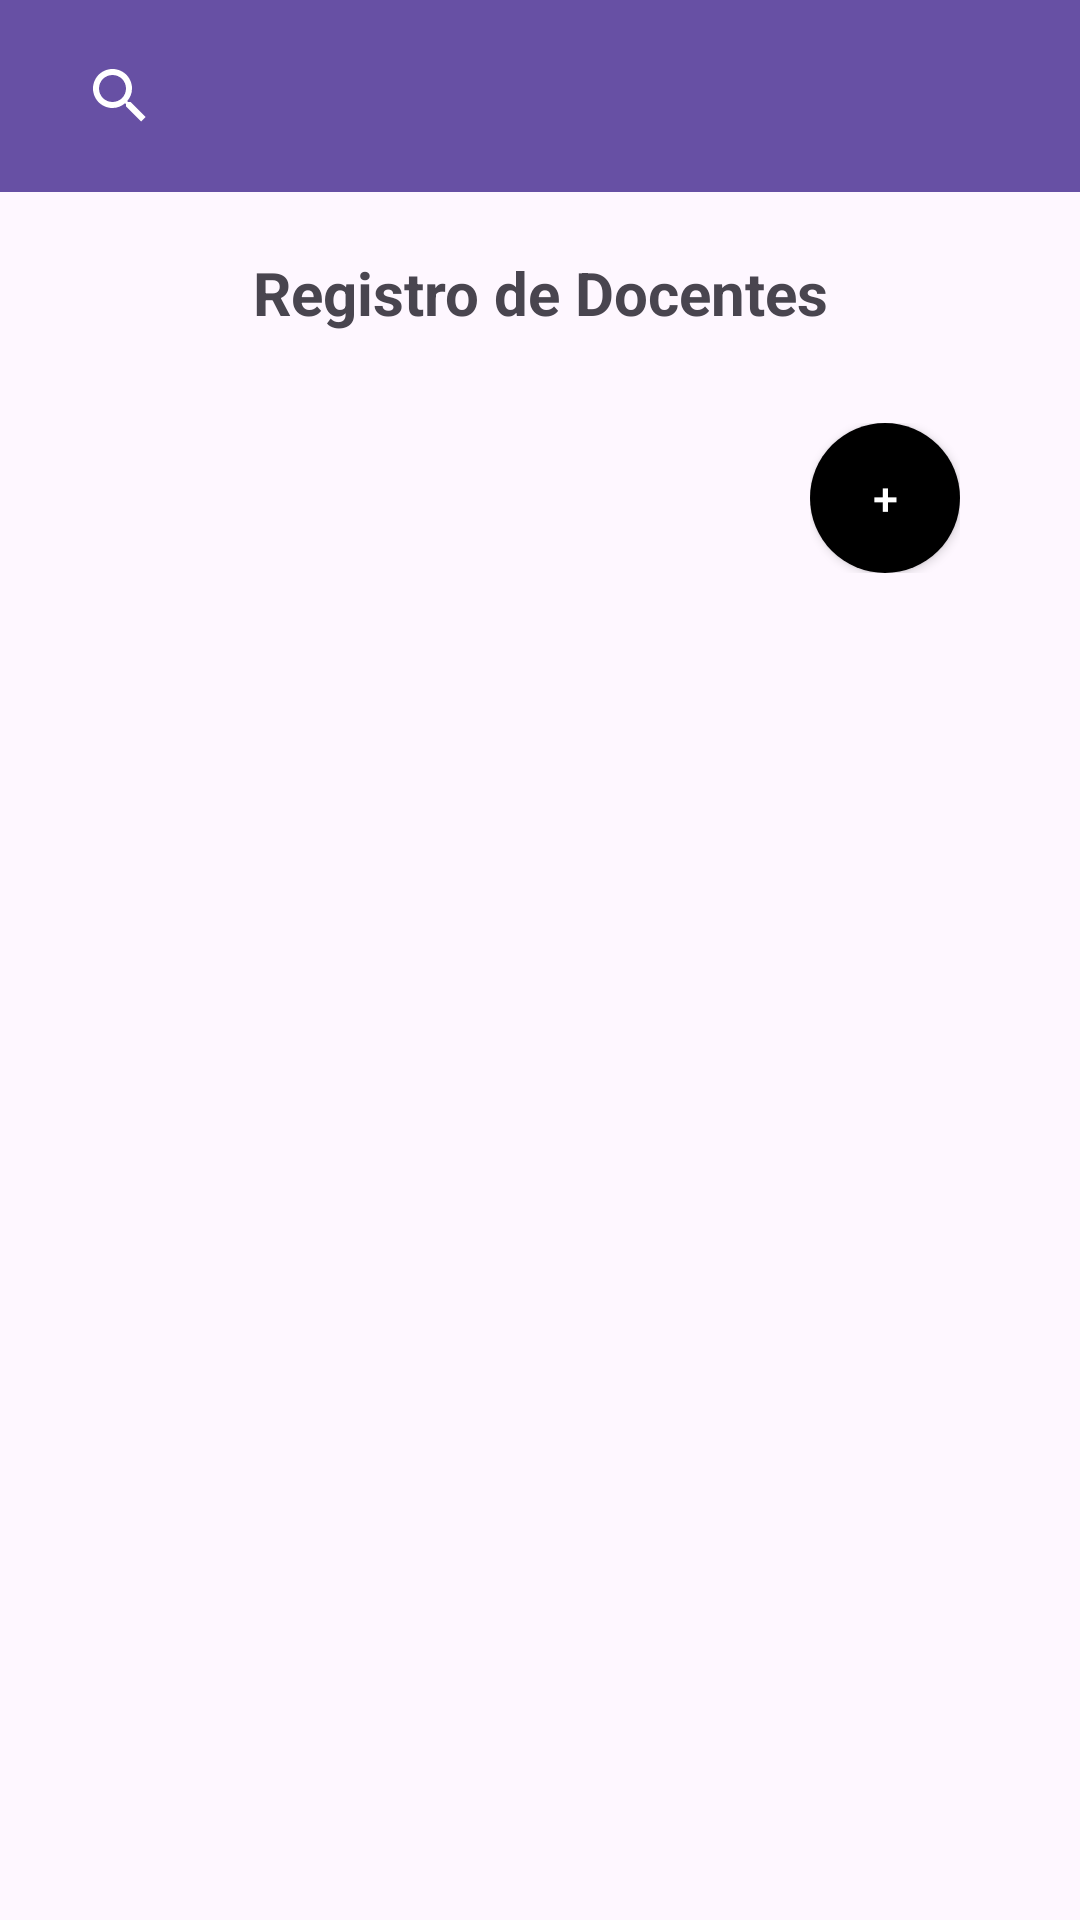

Here is an Android app screen rendered from its layout file. Give the layout XML and the strings, colors and styles it references.
<!-- AndroidManifest.xml: application theme Theme.EntidadAcademica -->
<!-- res/layout/registro_docente.xml -->
<?xml version="1.0" encoding="utf-8"?>
<androidx.constraintlayout.widget.ConstraintLayout xmlns:android="http://schemas.android.com/apk/res/android"
    xmlns:app="http://schemas.android.com/apk/res-auto"
    xmlns:tools="http://schemas.android.com/tools"
    android:layout_width="match_parent"
    android:layout_height="match_parent">

    <androidx.appcompat.widget.Toolbar
        android:id="@+id/toolbar4"
        android:layout_width="0dp"
        android:layout_height="wrap_content"
        android:background="?attr/colorPrimary"
        android:minHeight="?attr/actionBarSize"
        android:theme="@style/ThemeOverlay.AppCompat.Dark.ActionBar"
        android:popupTheme="@style/ThemeOverlay.AppCompat.Light"
        app:layout_constraintEnd_toEndOf="parent"
        app:layout_constraintStart_toStartOf="parent"
        app:layout_constraintTop_toTopOf="parent">
        <android.widget.SearchView
            android:id="@+id/searchView"
            android:layout_width="match_parent"
            android:layout_height="wrap_content" />
    </androidx.appcompat.widget.Toolbar>

    <LinearLayout
        android:id="@+id/linearLayout3"
        android:layout_width="0dp"
        android:layout_height="0dp"
        android:orientation="vertical"
        app:layout_constraintBottom_toBottomOf="parent"
        app:layout_constraintEnd_toEndOf="parent"
        app:layout_constraintStart_toStartOf="parent"
        app:layout_constraintTop_toBottomOf="@+id/toolbar4">

        <TextView
            android:id="@+id/textView3"
            android:layout_width="match_parent"
            android:layout_height="wrap_content"
            android:padding="20dp"
            android:text="Registro de Docentes"
            android:textAlignment="center"
            android:textSize="20sp"
            android:textStyle="bold" />

        <LinearLayout
            android:layout_width="match_parent"
            android:layout_height="wrap_content"
            android:gravity="right"
            android:orientation="horizontal"
            android:paddingLeft="20dp"
            android:paddingTop="10dp"
            android:paddingRight="20dp"
            android:paddingBottom="10dp">

            <LinearLayout
                android:layout_width="wrap_content"
                android:layout_height="wrap_content"
                android:orientation="vertical"
                android:paddingRight="20dp">

                <Button
                    android:id="@+id/problem"
                    android:layout_width="50dp"
                    android:layout_height="50dp"
                    android:layout_gravity="center"
                    android:background="@drawable/buttonshape"
                    android:drawablePadding="5dp"
                    android:onClick="goCreate"
                    android:paddingLeft="20dp"
                    android:paddingRight="20dp"
                    android:text="+"
                    android:textColor="#FFFFFF"
                    android:textSize="15sp" />
            </LinearLayout>

        </LinearLayout>

        <LinearLayout
            android:layout_width="match_parent"
            android:layout_height="match_parent"
            android:orientation="vertical">


            <ListView
                android:id="@+id/docentesListView"
                android:layout_width="match_parent"
                android:layout_height="match_parent"
                android:layout_marginTop="16dp" />
        </LinearLayout>

    </LinearLayout>


</androidx.constraintlayout.widget.ConstraintLayout>
<!-- resources referenced by this layout -->
<resources>
  <!-- drawable buttonshape (drawable) -->
  <?xml version="1.0" encoding="utf-8"?>
  <shape xmlns:android="http://schemas.android.com/apk/res/android" android:shape="rectangle" >
      <corners
          android:radius="50dp"/>
      <solid
          android:color="@color/black"
          /> </shape>
  <style name="Theme.EntidadAcademica" parent="Base.Theme.EntidadAcademica" />
  <style name="Base.Theme.EntidadAcademica" parent="Theme.Material3.DayNight.NoActionBar">
          
          
      </style>
  <!-- not gathered from this repository: default colours our renderer supplied (Android Studio template values) -->
  <color name="black">#FF000000</color>
</resources>
